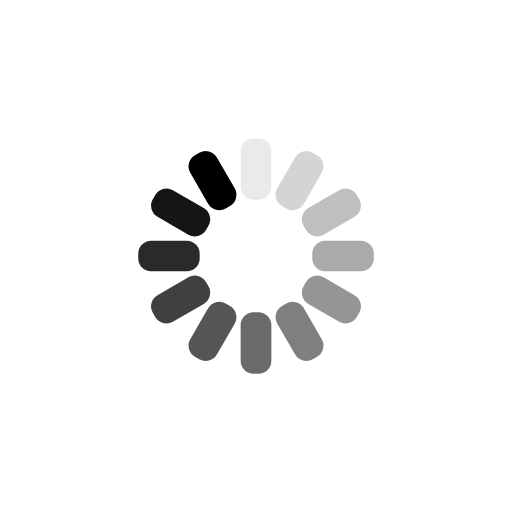
t = 0.00 s
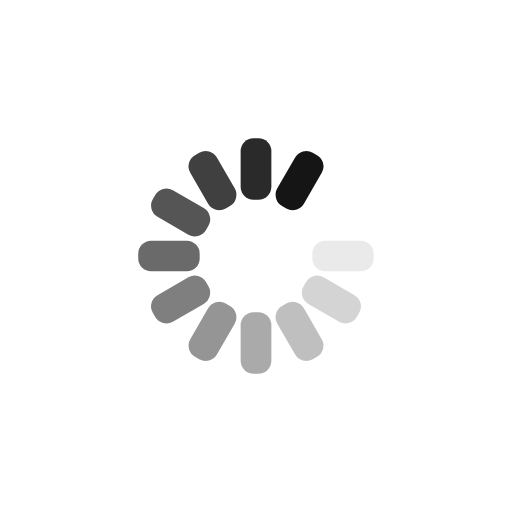
t = 0.34 s
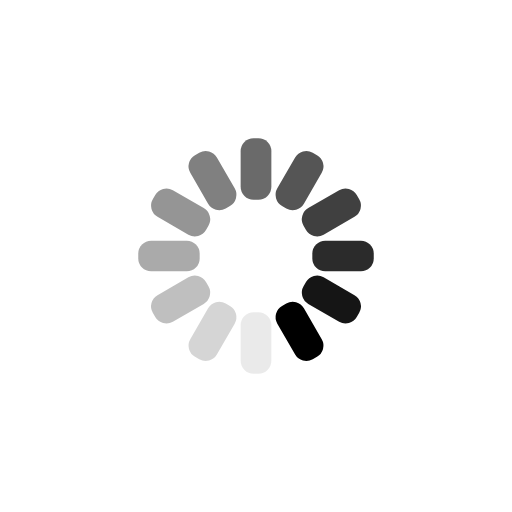
t = 0.69 s
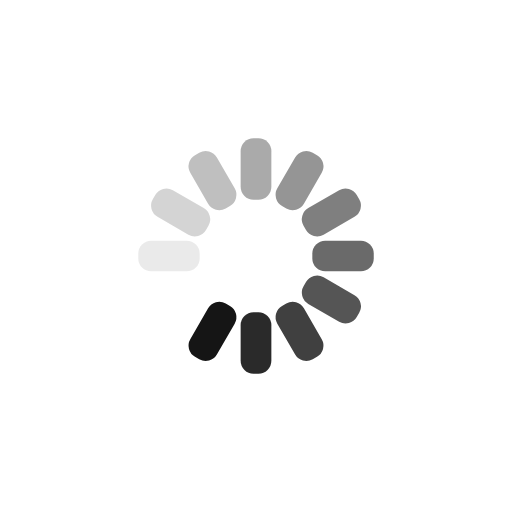
t = 1.03 s

The animated SVG that drew these frames (rendered in a browser with its animation timeline set to each time). Animation: 12 SMIL elements (animate=12); one cycle of 1.37 s, repeats indefinitely.

<?xml version="1.0" encoding="utf-8"?>
<svg xmlns="http://www.w3.org/2000/svg" xmlns:xlink="http://www.w3.org/1999/xlink" style="margin: auto; background: rgb(255, 255, 255); display: block; shape-rendering: auto;" width="48px" height="48px" viewBox="0 0 100 100" preserveAspectRatio="xMidYMid">
<g transform="rotate(0 50 50)">
  <rect x="47" y="27" rx="2.52" ry="2.52" width="6" height="12" fill="#000000">
    <animate attributeName="opacity" values="1;0" keyTimes="0;1" dur="1.36986301369863s" begin="-1.2557077625570776s" repeatCount="indefinite"></animate>
  </rect>
</g><g transform="rotate(30 50 50)">
  <rect x="47" y="27" rx="2.52" ry="2.52" width="6" height="12" fill="#000000">
    <animate attributeName="opacity" values="1;0" keyTimes="0;1" dur="1.36986301369863s" begin="-1.1415525114155252s" repeatCount="indefinite"></animate>
  </rect>
</g><g transform="rotate(60 50 50)">
  <rect x="47" y="27" rx="2.52" ry="2.52" width="6" height="12" fill="#000000">
    <animate attributeName="opacity" values="1;0" keyTimes="0;1" dur="1.36986301369863s" begin="-1.0273972602739727s" repeatCount="indefinite"></animate>
  </rect>
</g><g transform="rotate(90 50 50)">
  <rect x="47" y="27" rx="2.52" ry="2.52" width="6" height="12" fill="#000000">
    <animate attributeName="opacity" values="1;0" keyTimes="0;1" dur="1.36986301369863s" begin="-0.9132420091324202s" repeatCount="indefinite"></animate>
  </rect>
</g><g transform="rotate(120 50 50)">
  <rect x="47" y="27" rx="2.52" ry="2.52" width="6" height="12" fill="#000000">
    <animate attributeName="opacity" values="1;0" keyTimes="0;1" dur="1.36986301369863s" begin="-0.7990867579908676s" repeatCount="indefinite"></animate>
  </rect>
</g><g transform="rotate(150 50 50)">
  <rect x="47" y="27" rx="2.52" ry="2.52" width="6" height="12" fill="#000000">
    <animate attributeName="opacity" values="1;0" keyTimes="0;1" dur="1.36986301369863s" begin="-0.684931506849315s" repeatCount="indefinite"></animate>
  </rect>
</g><g transform="rotate(180 50 50)">
  <rect x="47" y="27" rx="2.52" ry="2.52" width="6" height="12" fill="#000000">
    <animate attributeName="opacity" values="1;0" keyTimes="0;1" dur="1.36986301369863s" begin="-0.5707762557077626s" repeatCount="indefinite"></animate>
  </rect>
</g><g transform="rotate(210 50 50)">
  <rect x="47" y="27" rx="2.52" ry="2.52" width="6" height="12" fill="#000000">
    <animate attributeName="opacity" values="1;0" keyTimes="0;1" dur="1.36986301369863s" begin="-0.4566210045662101s" repeatCount="indefinite"></animate>
  </rect>
</g><g transform="rotate(240 50 50)">
  <rect x="47" y="27" rx="2.52" ry="2.52" width="6" height="12" fill="#000000">
    <animate attributeName="opacity" values="1;0" keyTimes="0;1" dur="1.36986301369863s" begin="-0.3424657534246575s" repeatCount="indefinite"></animate>
  </rect>
</g><g transform="rotate(270 50 50)">
  <rect x="47" y="27" rx="2.52" ry="2.52" width="6" height="12" fill="#000000">
    <animate attributeName="opacity" values="1;0" keyTimes="0;1" dur="1.36986301369863s" begin="-0.22831050228310504s" repeatCount="indefinite"></animate>
  </rect>
</g><g transform="rotate(300 50 50)">
  <rect x="47" y="27" rx="2.52" ry="2.52" width="6" height="12" fill="#000000">
    <animate attributeName="opacity" values="1;0" keyTimes="0;1" dur="1.36986301369863s" begin="-0.11415525114155252s" repeatCount="indefinite"></animate>
  </rect>
</g><g transform="rotate(330 50 50)">
  <rect x="47" y="27" rx="2.52" ry="2.52" width="6" height="12" fill="#000000">
    <animate attributeName="opacity" values="1;0" keyTimes="0;1" dur="1.36986301369863s" begin="0s" repeatCount="indefinite"></animate>
  </rect>
</g>
<!-- [ldio] generated by https://loading.io/ --></svg>
